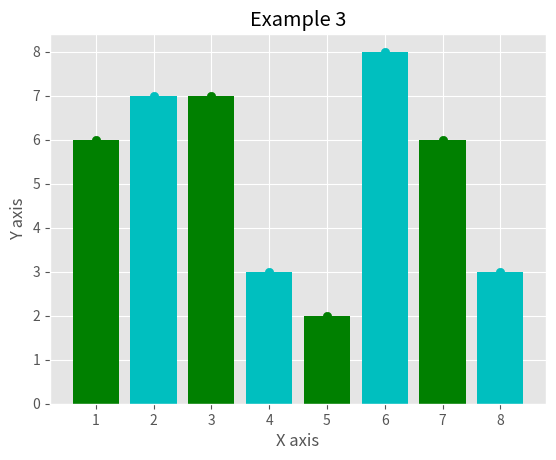

Recreate this plot in Python.
from matplotlib import pyplot as plt 
from matplotlib import style
style.use('ggplot')

x = [2, 4, 6, 8]
y = [7, 3, 8, 3]
x2 = [1, 3, 5, 7]
y2 = [6, 7, 2, 6]

# plotting scatter
plt.scatter(x,y, color='c')
plt.scatter(x2,y2, color='g')
# plotting bar chart
plt.bar(x,y, color='c', align='center')
plt.bar(x2,y2, color='g', align='center')
# adding title
plt.title('Example 3')
# adding labels 
plt.ylabel('Y axis')
plt.xlabel('X axis')
plt.show()